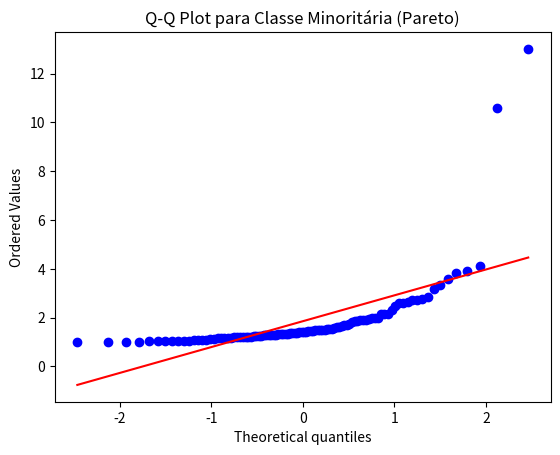

Recreate this plot in Python.
import numpy as np
import scipy.stats as stats
import matplotlib.pyplot as plt

# Exemplo de dataset desbalanceado
classe_majoritaria = np.random.normal(0, 1, 1000)  # Classe majoritária (normal)
classe_minoritaria = np.random.pareto(a=2, size=100) + 1  # Classe minoritária (cauda pesada - Pareto)

# Concatenar os dados
dados = np.concatenate([classe_majoritaria, classe_minoritaria])

# Curtose (para caudas pesadas, curtose será > 3)
curtose_majoritaria = stats.kurtosis(classe_majoritaria)
curtose_minoritaria = stats.kurtosis(classe_minoritaria)

print(f"Curtose da classe majoritária: {curtose_majoritaria}")
print(f"Curtose da classe minoritária: {curtose_minoritaria}")

# Q-Q Plot para a classe minoritária
stats.probplot(classe_minoritaria, dist="norm", plot=plt)
plt.title("Q-Q Plot para Classe Minoritária (Pareto)")
plt.show()
